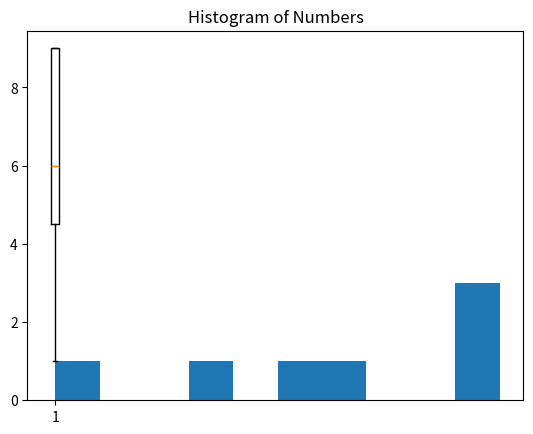
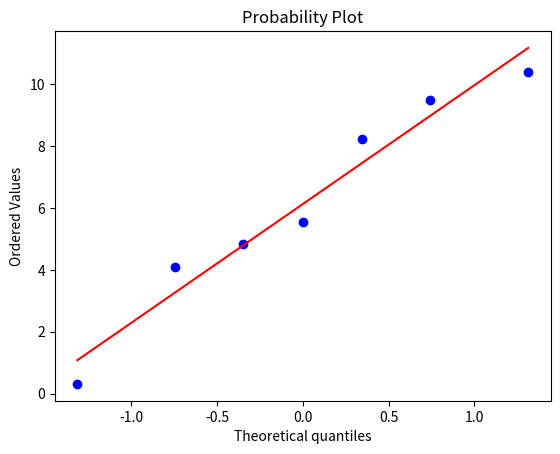

The script that saved these images, in order:
import collections as c
import matplotlib.pyplot as plt
import numpy as np
import scipy.stats as stats

numlist = [1, 4, 5, 6, 9, 9, 9]

# frequency
freq = c.Counter(numlist)
print(freq)

# boxplot
plt.boxplot(numlist)
plt.title("Boxplot of Numbers")
plt.show()

# histogram
plt.hist(numlist, histtype="bar")
plt.title("Histogram of Numbers")
plt.show()

# qq-plot
plt.figure()
norm_numlist = np.random.normal(numlist)
stats.probplot(norm_numlist, dist="norm", plot=plt)
plt.show()

